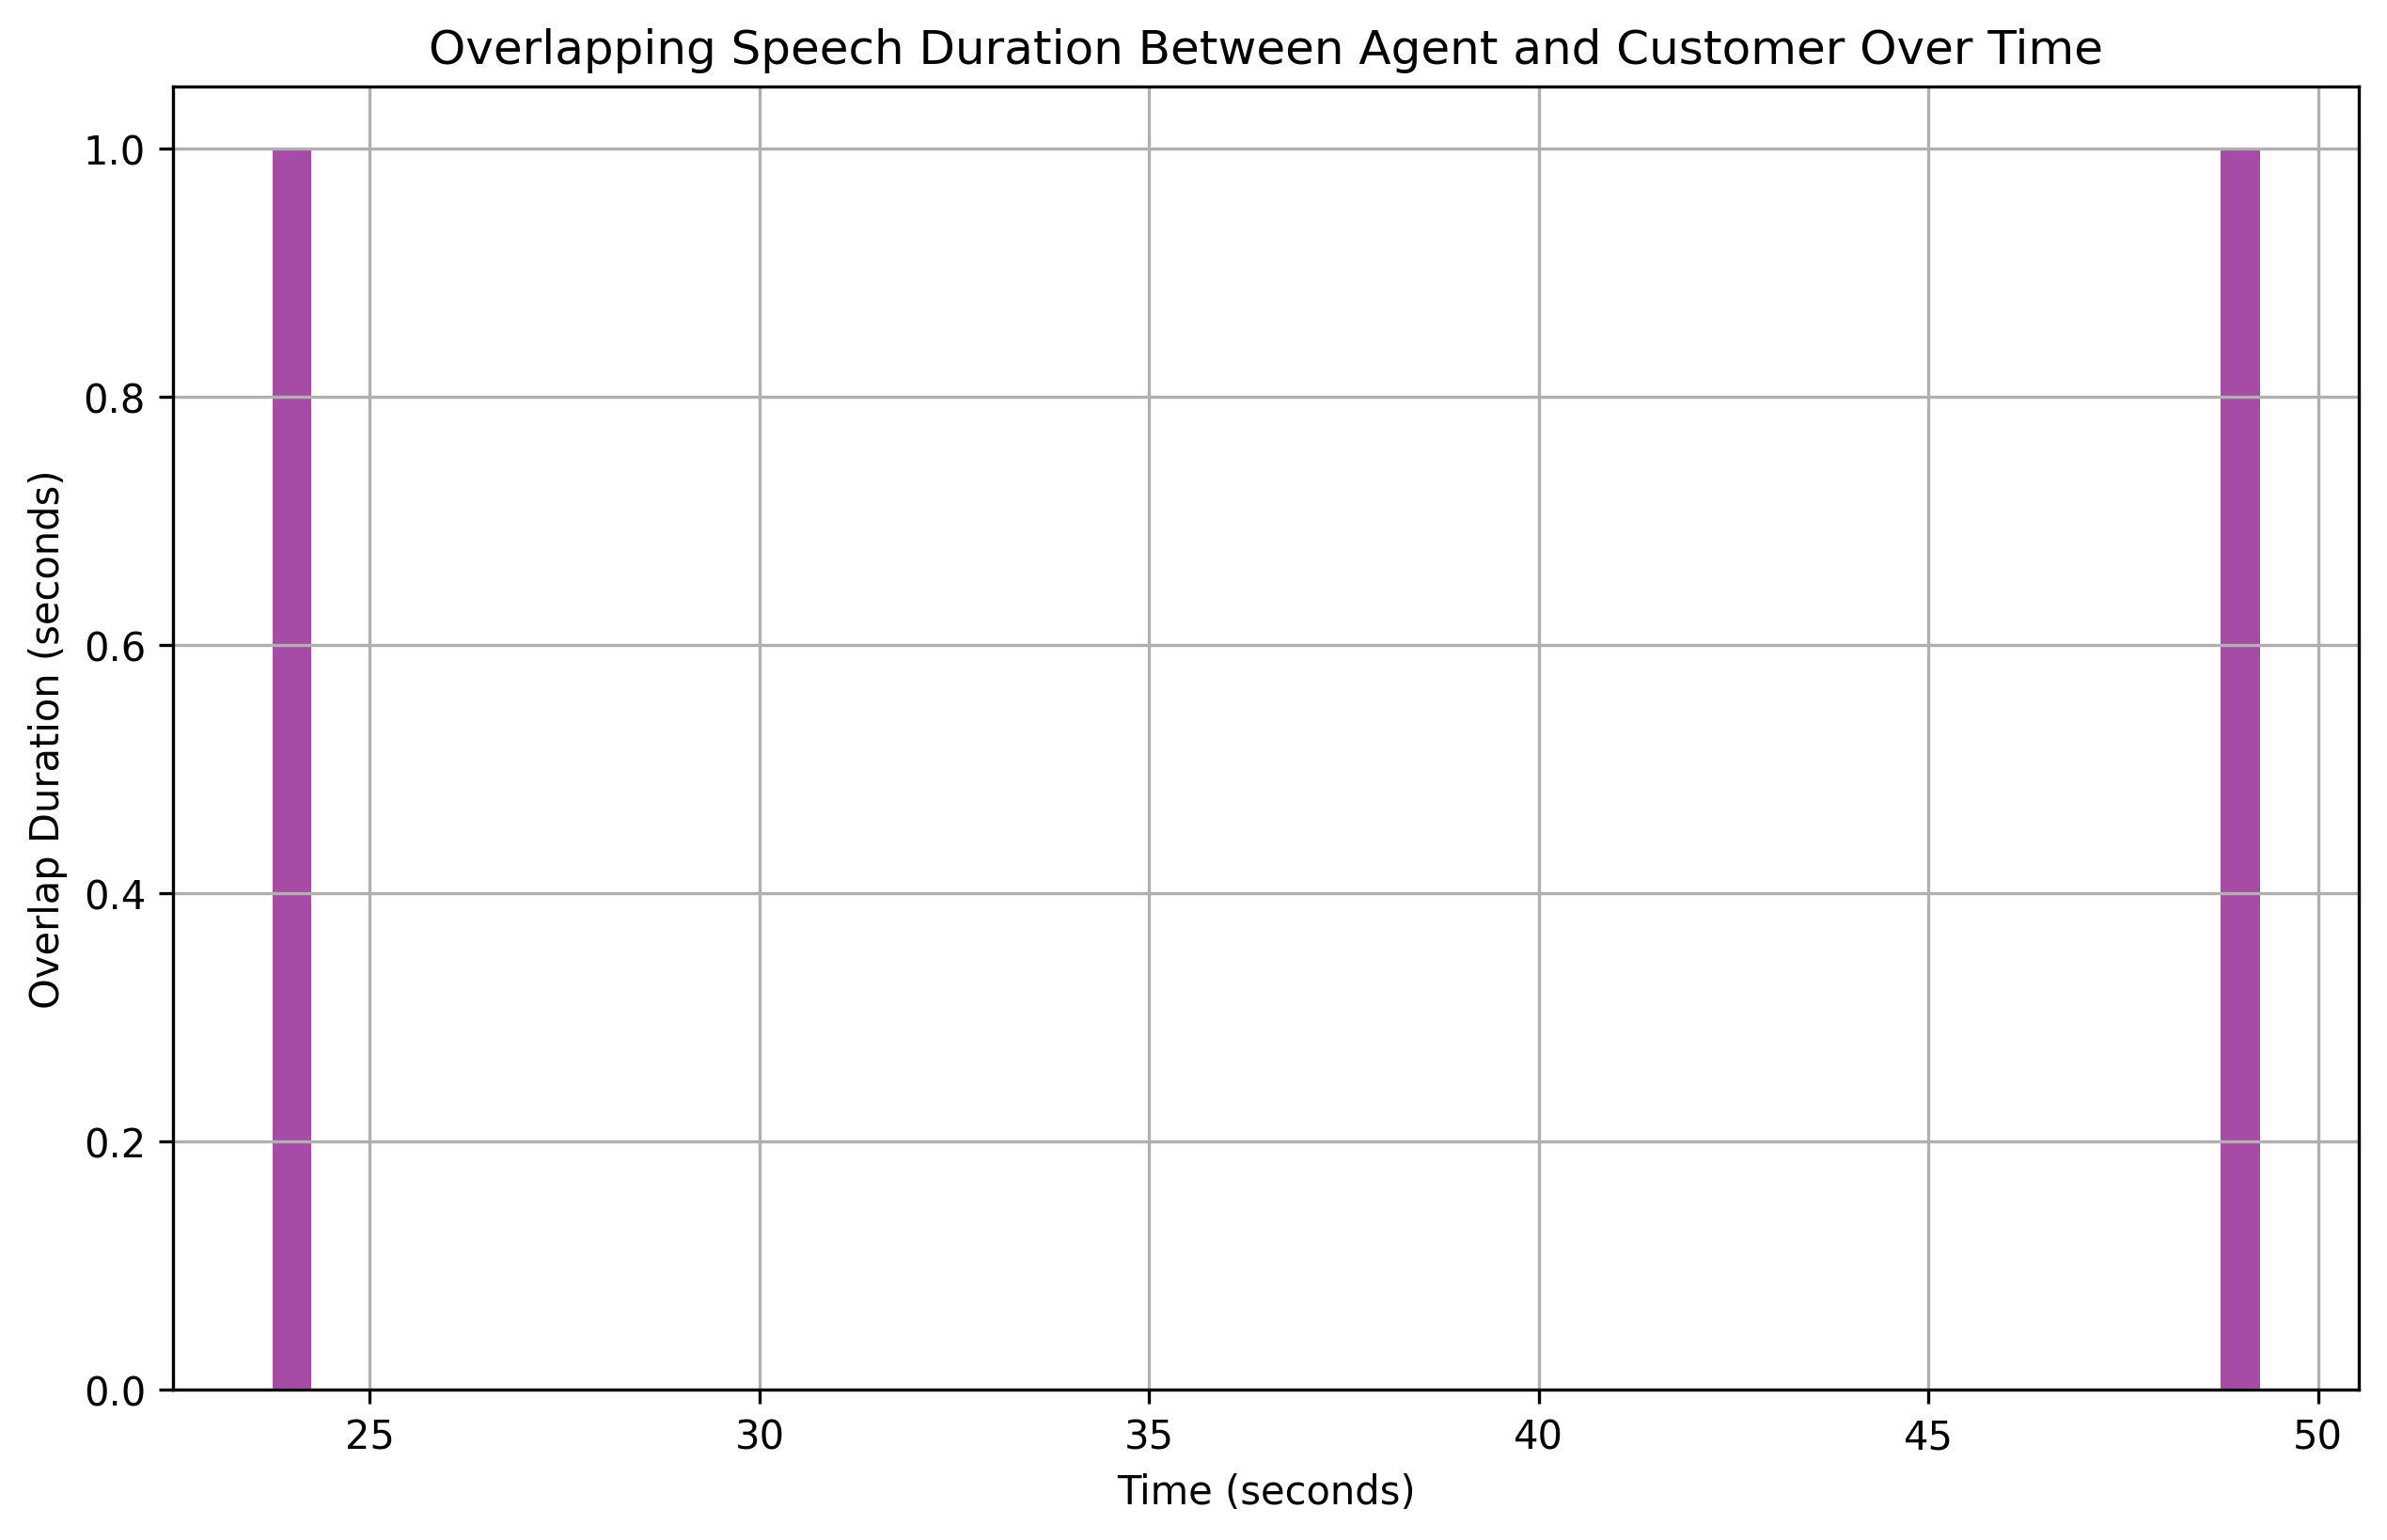

Data behind this chart, as committed beside it:
overlap_start, overlap_end, overlap_duration
24, 25, 1
49, 50, 1
